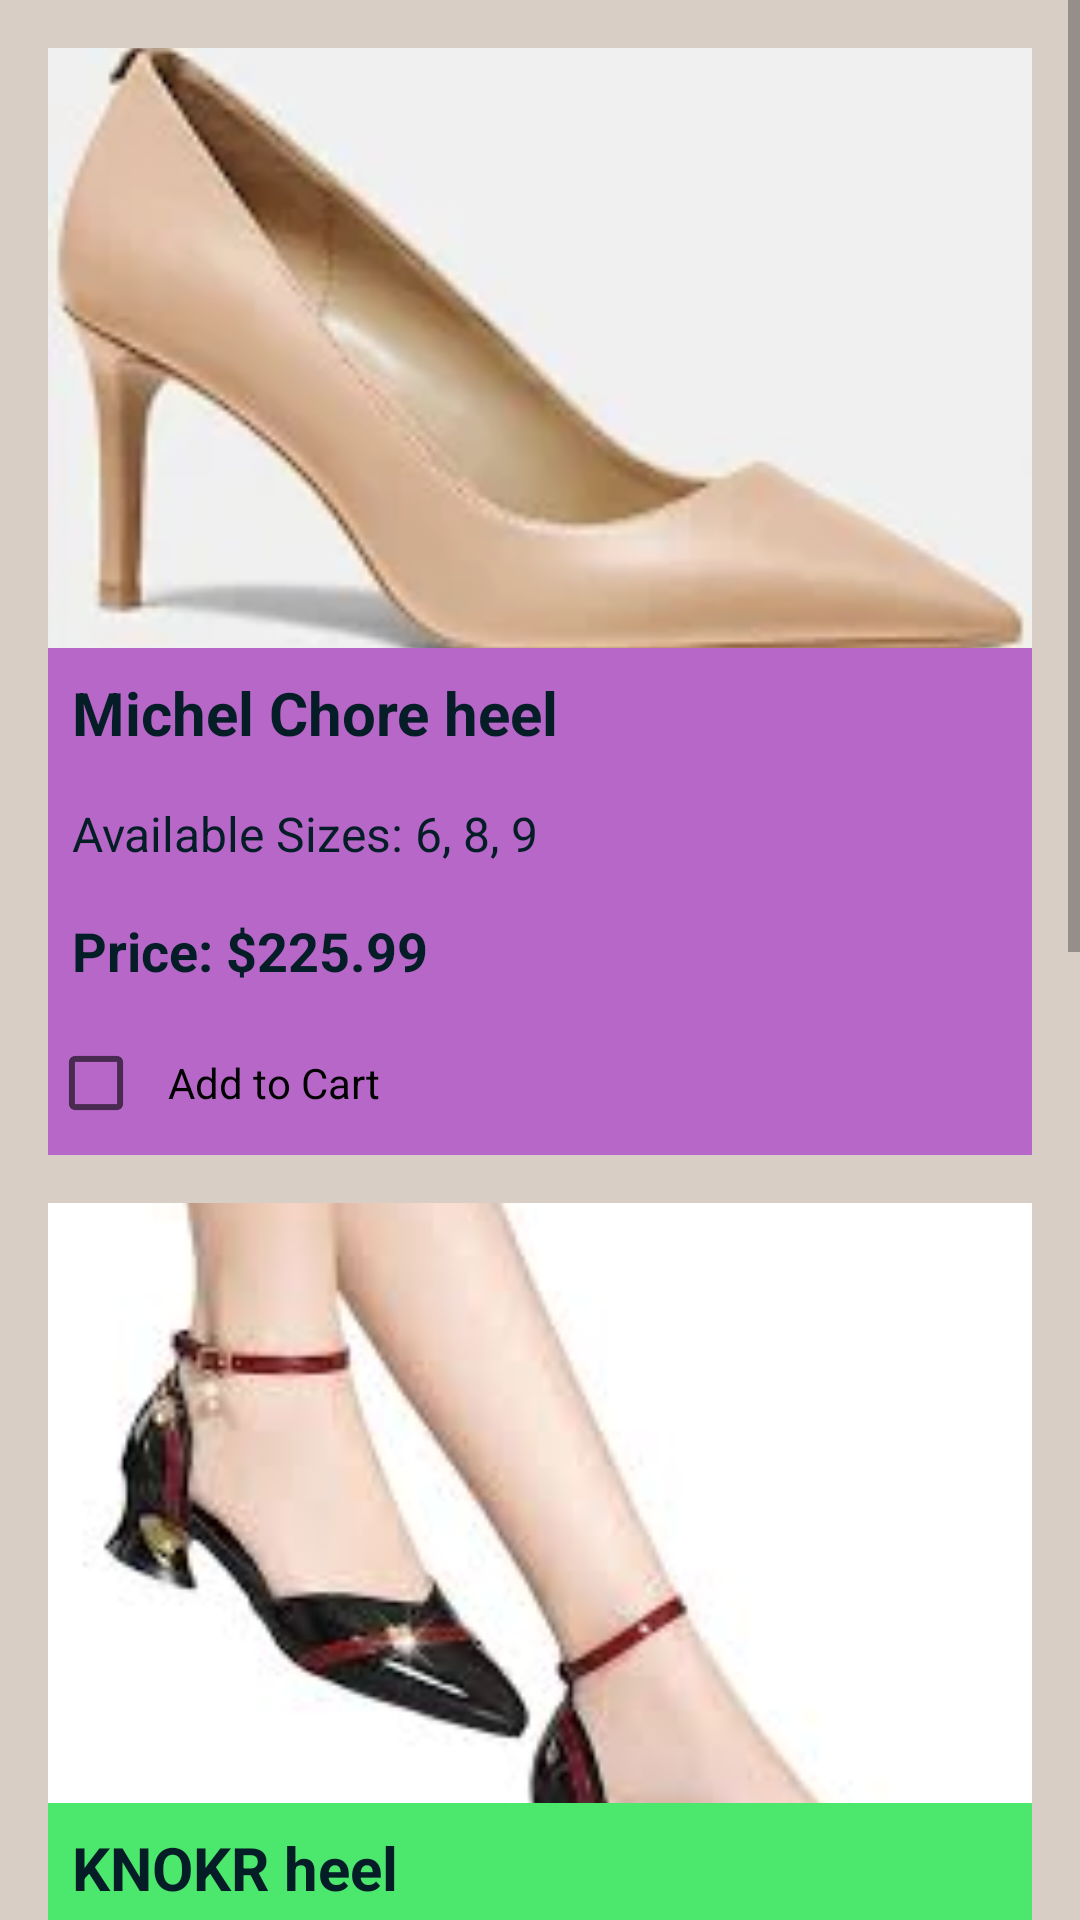

Produce the Android XML layout that renders to this screen, including the resource entries it uses.
<!-- AndroidManifest.xml: application theme Theme.Group6_PROG3210_FinalProject -->
<!-- res/layout/activity_women_heel.xml -->
<?xml version="1.0" encoding="utf-8"?>
<ScrollView xmlns:android="http://schemas.android.com/apk/res/android"
    xmlns:app="http://schemas.android.com/apk/res-auto"
    xmlns:tools="http://schemas.android.com/tools"
    android:layout_width="match_parent"
    android:layout_height="match_parent"
    tools:context=".WomenHeel">
    <LinearLayout
        android:orientation="vertical"
        android:layout_width="match_parent"
        android:layout_height="wrap_content"
        android:padding="16dp">

        
        <LinearLayout
            android:orientation="vertical"
            android:layout_width="match_parent"
            android:layout_height="wrap_content"
            android:layout_marginBottom="16dp"
            android:background="#B767C8">

            
            <ImageView
                android:layout_width="match_parent"
                android:layout_height="200dp"
                android:scaleType="centerCrop"
                android:src="@drawable/michelchor1heel" />

            
            <TextView
                android:layout_width="match_parent"
                android:layout_height="wrap_content"
                android:text="Michel Chore heel"
                android:textSize="20sp"
                android:textStyle="bold"
                android:padding="8dp" />

            
            <TextView
                android:layout_width="match_parent"
                android:layout_height="wrap_content"
                android:text="Available Sizes: 6, 8, 9"
                android:textSize="16sp"
                android:padding="8dp" />

            
            <TextView
                android:layout_width="match_parent"
                android:layout_height="wrap_content"
                android:text="Price: $225.99"
                android:textSize="18sp"
                android:textStyle="bold"
                android:padding="8dp" />

            <CheckBox
                android:id="@+id/checkbox_shoe1"
                android:layout_width="wrap_content"
                android:layout_height="wrap_content"
                android:text="Add to Cart"
                android:padding="8dp" />

        </LinearLayout>

        
        <LinearLayout
            android:orientation="vertical"
            android:layout_width="match_parent"
            android:layout_height="wrap_content"
            android:layout_marginBottom="16dp"
            android:background="#4CE86D">

            
            <ImageView
                android:layout_width="match_parent"
                android:layout_height="200dp"
                android:scaleType="centerCrop"
                android:src="@drawable/knokr2heel" />

            
            <TextView
                android:layout_width="match_parent"
                android:layout_height="wrap_content"
                android:text="KNOKR heel"
                android:textSize="20sp"
                android:textStyle="bold"
                android:padding="8dp" />

            
            <TextView
                android:layout_width="match_parent"
                android:layout_height="wrap_content"
                android:text="Available Sizes: 5, 6, 7, 8, 9"
                android:textSize="16sp"
                android:padding="8dp" />

            
            <TextView
                android:layout_width="match_parent"
                android:layout_height="wrap_content"
                android:text="Price: $30.99"
                android:textSize="18sp"
                android:textStyle="bold"
                android:padding="8dp" />
            <CheckBox
                android:id="@+id/checkbox_shoe2"
                android:layout_width="wrap_content"
                android:layout_height="wrap_content"
                android:text="Add to Cart"
                android:padding="8dp" />

        </LinearLayout>

        
        <LinearLayout
            android:orientation="vertical"
            android:layout_width="match_parent"
            android:layout_height="wrap_content"
            android:background="#69B5B2">

            
            <ImageView
                android:layout_width="match_parent"
                android:layout_height="200dp"
                android:scaleType="centerCrop"
                android:src="@drawable/sandel3lv" />

            
            <TextView
                android:layout_width="match_parent"
                android:layout_height="wrap_content"
                android:text="Women's Aldo heel"
                android:textSize="20sp"
                android:textStyle="bold"
                android:padding="8dp" />

            
            <TextView
                android:layout_width="match_parent"
                android:layout_height="wrap_content"
                android:text="Available Sizes: 6, 7, 8"
                android:textSize="16sp"
                android:padding="8dp" />

            
            <TextView
                android:layout_width="match_parent"
                android:layout_height="wrap_content"
                android:text="Price: $34.99"
                android:textSize="18sp"
                android:textStyle="bold"
                android:padding="8dp" />
            <CheckBox
                android:id="@+id/checkbox_shoe3"
                android:layout_width="wrap_content"
                android:layout_height="wrap_content"
                android:text="Add to Cart"
                android:padding="8dp" />

        </LinearLayout>
        <Button
            android:id="@+id/button_add_to_cart"
            android:layout_width="match_parent"
            android:layout_height="wrap_content"
            android:text="Add to Cart"
            android:layout_marginTop="16dp" />

        
        <Button
            android:id="@+id/button_checkout"
            android:layout_width="match_parent"
            android:layout_height="wrap_content"
            android:text="Checkout"
            android:layout_marginTop="8dp" />
    </LinearLayout>
</ScrollView>
<!-- resources referenced by this layout -->
<resources>
  <!-- drawable knokr2heel: jpg bitmap (drawable, 5028 bytes) -->
  <!-- drawable michelchor1heel: webp bitmap (drawable, 2802 bytes) -->
  <!-- drawable sandel3lv: jpg bitmap (drawable, 4233 bytes) -->
  <style name="Theme.Group6_PROG3210_FinalProject" parent="Theme.MaterialComponents.DayNight.DarkActionBar">
          
          <item name="colorPrimary">@color/ColorDark</item>
          <item name="colorPrimaryVariant">@color/colorPrimaryVariant</item>
          
          <item name="android:windowBackground">@color/light </item>
          
          <item name="android:textColor">@color/ColorDark</item>
           This is the color of UI elements such as buttons, checkboxes, etc.
          <item name="colorControlHighlight">@color/colorPrimary</item>
          
          <item name="android:statusBarColor" tools:targetApi="l">#d9d3ce</item>
          
          <item name="colorAccent">@color/ColorDark</item>
  
          <item name="materialButtonStyle">@style/Custom.MaterialButton</item>
  
      </style>
  <color name="ColorDark">#051D26</color>
  <color name="colorPrimaryVariant">#8C7A6B</color>
  <color name="light">#D9CEC5</color>
  <color name="colorPrimary">#A6988D</color>
  <style name="Custom.MaterialButton" parent="Widget.Material3.Button">
          <item name="android:textColor">@color/light</item> 
          <item name="android:textSize">18dp</item>
          <item name="shapeAppearance">@style/Custom.ShapeAppearance.MaterialButton.Rounded</item> 
      </style>
  <style name="Custom.ShapeAppearance.MaterialButton.Rounded" parent="ShapeAppearance.Material3.SmallComponent">
          <item name="cornerSize">15dp</item> 
      </style>
</resources>
